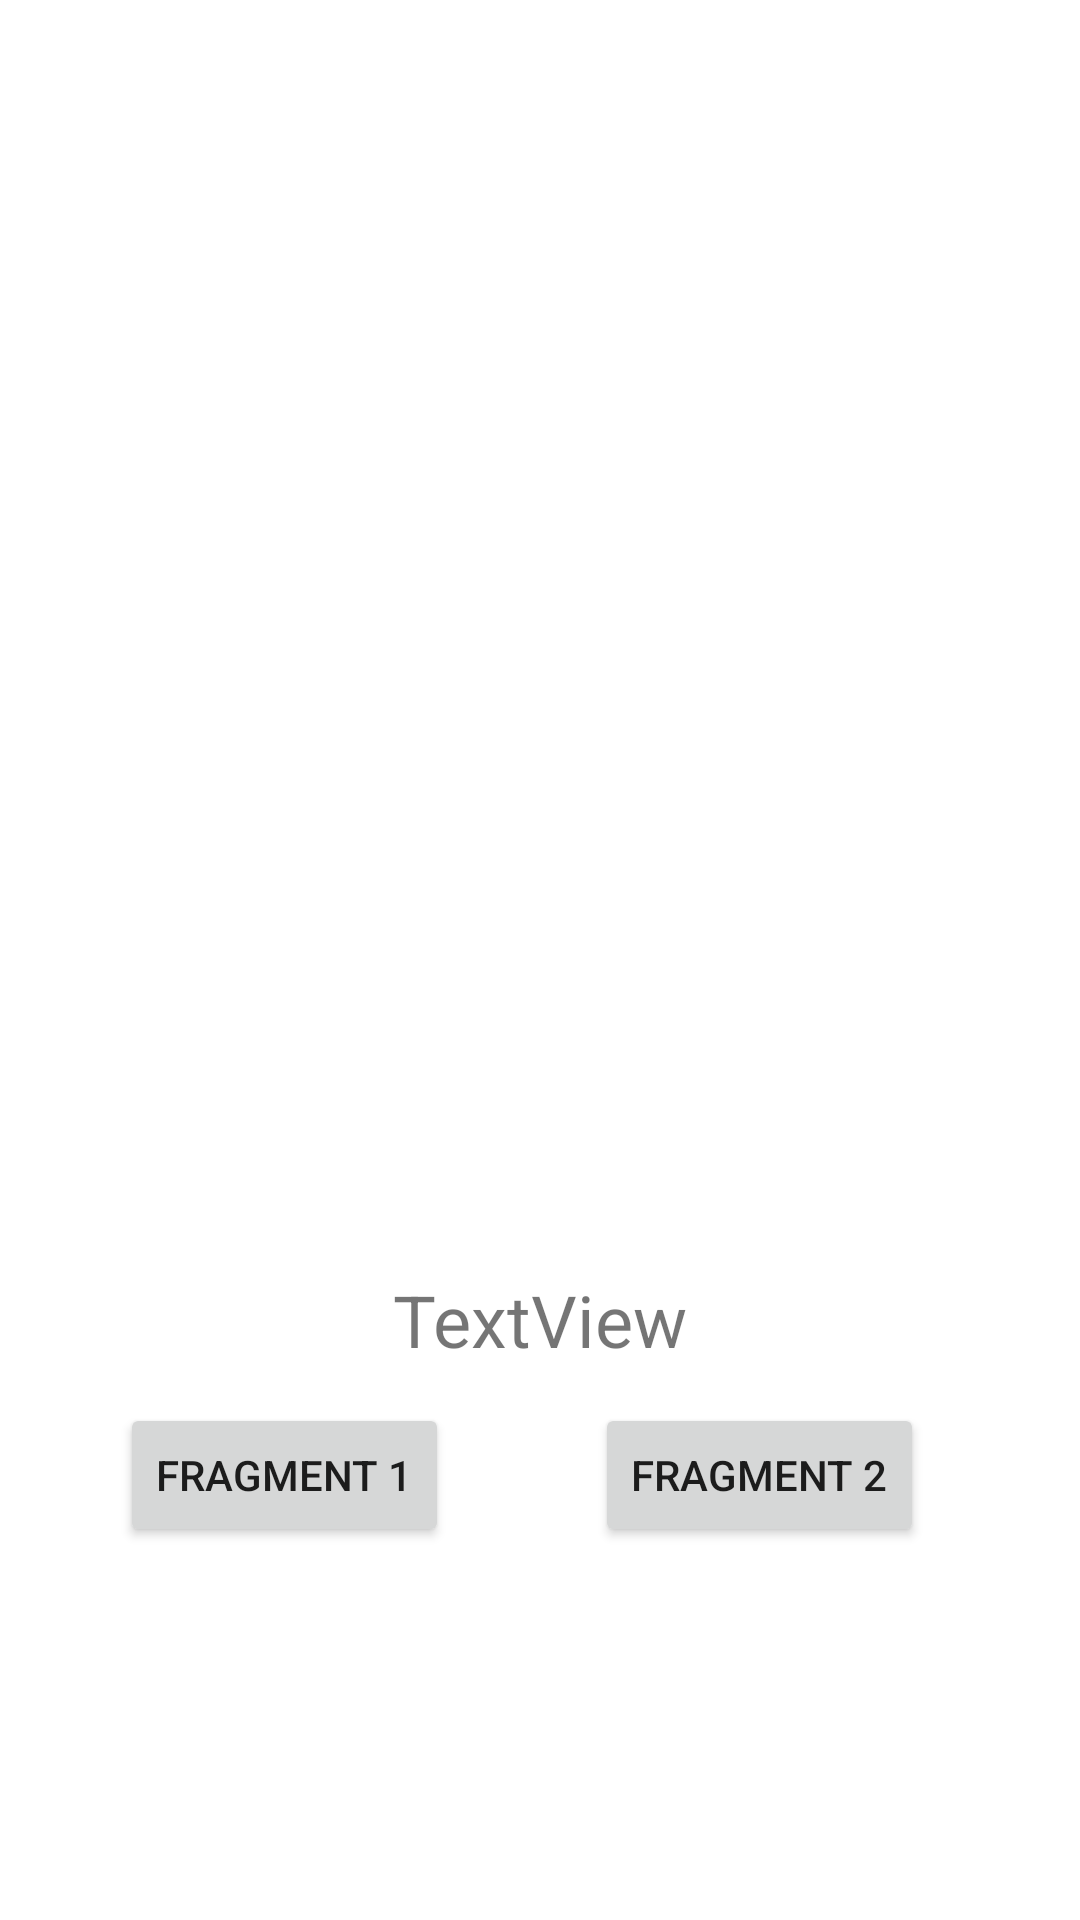

Here is an Android app screen rendered from its layout file. Give the layout XML and the strings, colors and styles it references.
<!-- AndroidManifest.xml: application theme Theme.KtDemo1 -->
<!-- res/layout/activity_fragment_demo.xml -->
<?xml version="1.0" encoding="utf-8"?>
<androidx.constraintlayout.widget.ConstraintLayout xmlns:android="http://schemas.android.com/apk/res/android"
    xmlns:app="http://schemas.android.com/apk/res-auto"
    xmlns:tools="http://schemas.android.com/tools"
    android:layout_width="match_parent"
    android:layout_height="match_parent"
    tools:context=".FragmentDemoActivity">

    <androidx.fragment.app.FragmentContainerView
        android:id="@+id/demo_fragment_container"
        android:layout_width="327dp"
        android:layout_height="369dp"
        android:layout_marginStart="16dp"
        android:layout_marginLeft="16dp"
        android:layout_marginTop="24dp"
        android:layout_marginEnd="16dp"
        android:layout_marginRight="16dp"
        android:layout_marginBottom="250dp"
        app:layout_constraintBottom_toBottomOf="parent"
        app:layout_constraintEnd_toEndOf="parent"
        app:layout_constraintStart_toStartOf="parent"
        app:layout_constraintTop_toTopOf="parent"></androidx.fragment.app.FragmentContainerView>

    <Button
        android:id="@+id/demo_fragment_btn1"
        android:layout_width="wrap_content"
        android:layout_height="wrap_content"
        android:layout_marginStart="40dp"
        android:layout_marginLeft="40dp"
        android:layout_marginTop="76dp"
        android:text="Fragment 1"
        app:layout_constraintStart_toStartOf="parent"
        app:layout_constraintTop_toBottomOf="@+id/demo_fragment_container" />

    <Button
        android:id="@+id/demo_fragment_btn2"
        android:layout_width="wrap_content"
        android:layout_height="wrap_content"
        android:layout_marginTop="76dp"
        android:layout_marginEnd="52dp"
        android:layout_marginRight="52dp"
        android:text="Fragment 2"
        app:layout_constraintEnd_toEndOf="parent"
        app:layout_constraintTop_toBottomOf="@+id/demo_fragment_container" />

    <TextView
        android:id="@+id/vm_name"
        android:layout_width="wrap_content"
        android:layout_height="wrap_content"
        android:layout_marginTop="32dp"
        android:text="TextView"
        android:textSize="24sp"
        app:layout_constraintEnd_toEndOf="parent"
        app:layout_constraintStart_toStartOf="parent"
        app:layout_constraintTop_toBottomOf="@+id/demo_fragment_container" />

</androidx.constraintlayout.widget.ConstraintLayout>
<!-- resources referenced by this layout -->
<resources>
  <style name="Theme.KtDemo1" parent="Theme.MaterialComponents.DayNight.DarkActionBar">
          
          <item name="colorPrimary">@color/purple_500</item>
          <item name="colorPrimaryVariant">@color/purple_700</item>
          <item name="colorOnPrimary">@color/white</item>
          
          <item name="colorSecondary">@color/teal_200</item>
          <item name="colorSecondaryVariant">@color/teal_700</item>
          <item name="colorOnSecondary">@color/black</item>
          
          <item name="android:statusBarColor" tools:targetApi="l">?attr/colorPrimaryVariant</item>
          
      </style>
  <!-- not gathered from this repository: default colours our renderer supplied (Android Studio template values) -->
  <color name="purple_500">#FF6200EE</color>
  <color name="purple_700">#FF3700B3</color>
  <color name="teal_200">#FF03DAC5</color>
  <color name="teal_700">#FF018786</color>
  <color name="black">#FF000000</color>
  <color name="white">#FFFFFFFF</color>
</resources>
